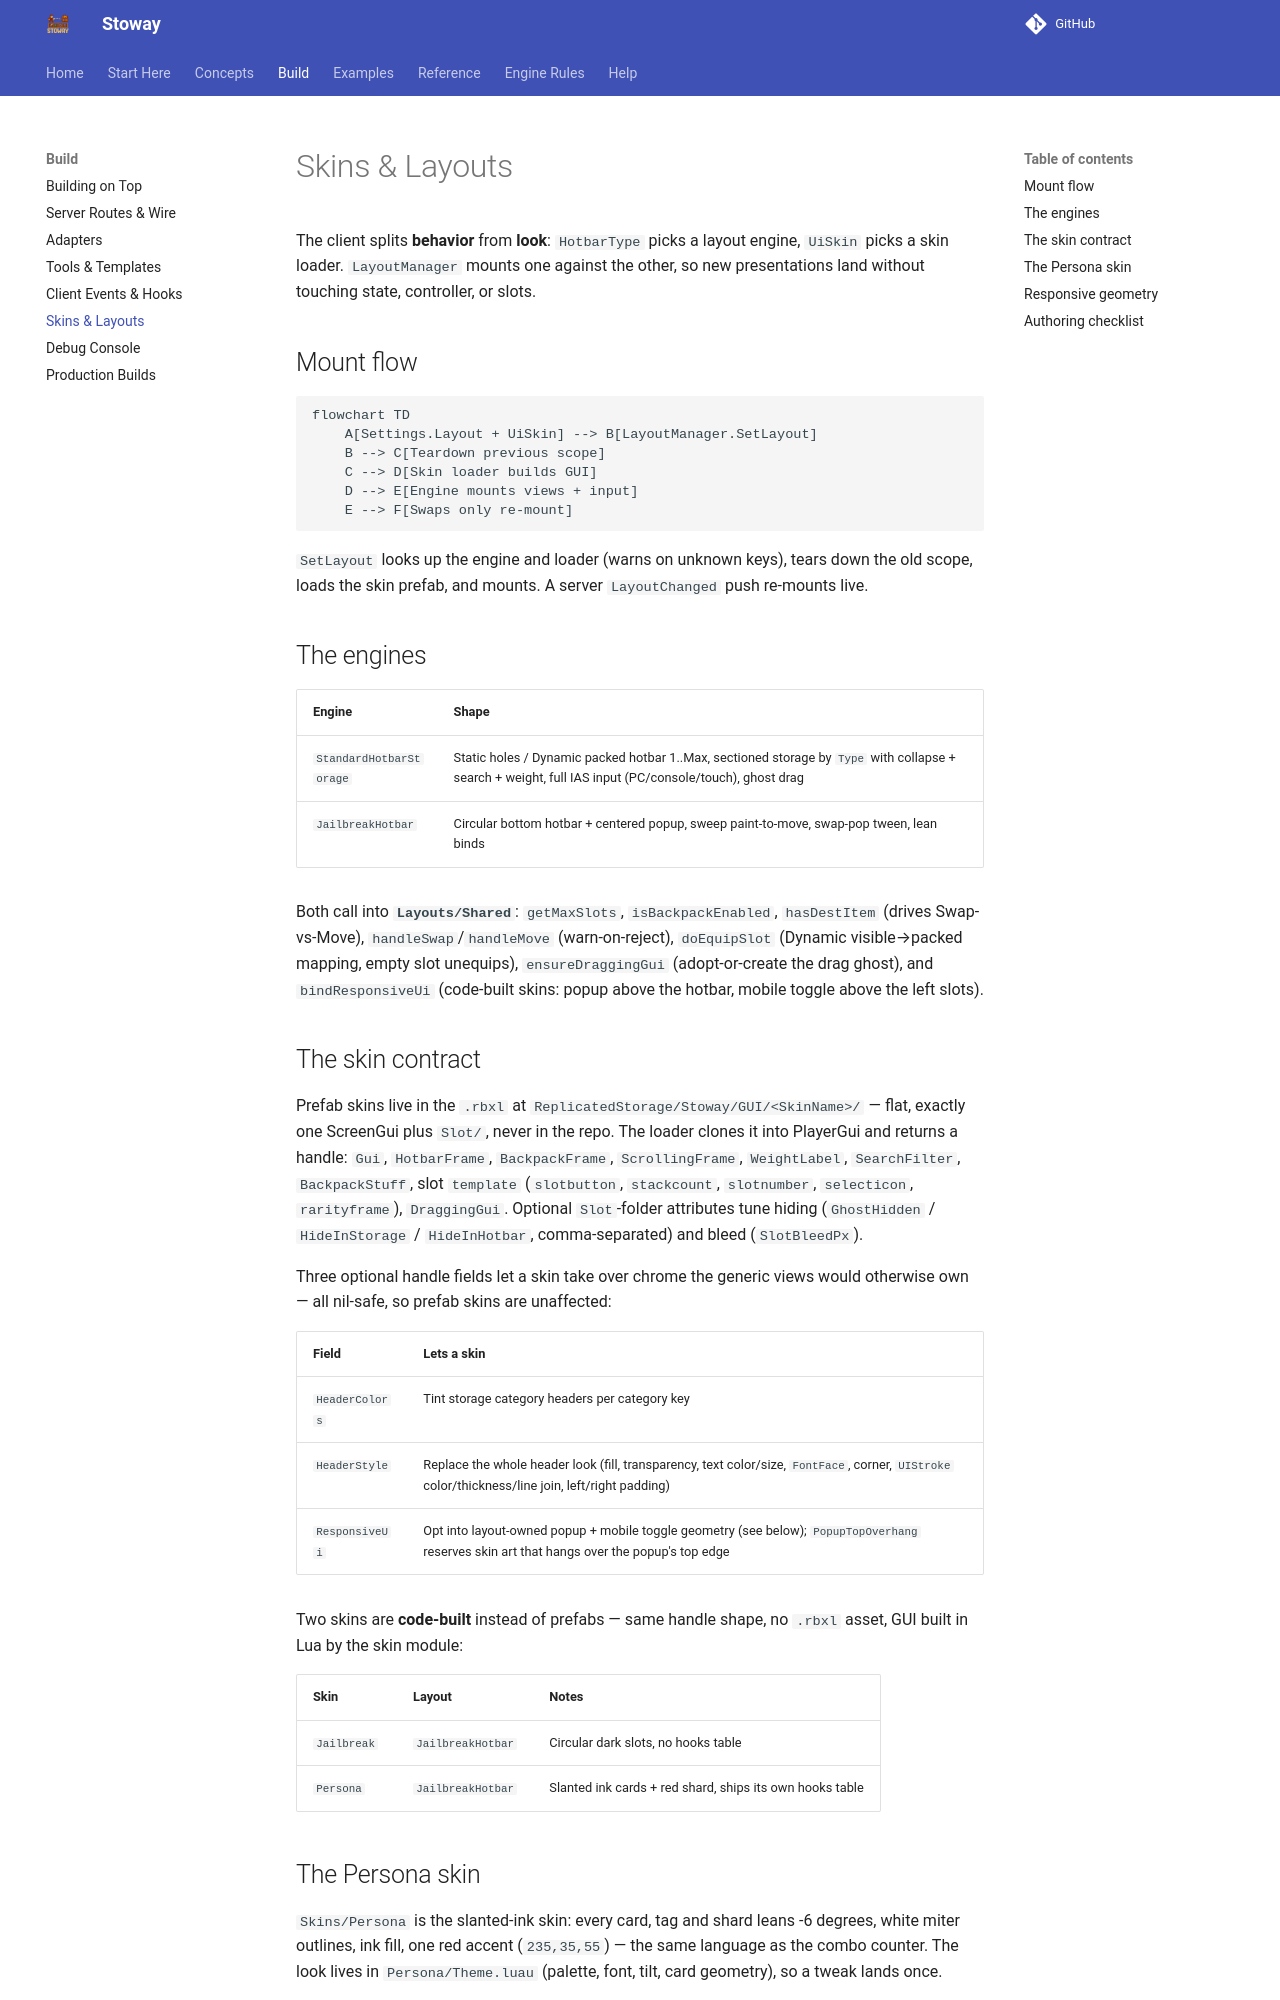

repository: Zyn-ic/Stoway · page: skins-layouts/index.html · generator: mkdocs

# Skins & Layouts

The client splits **behavior** from **look**: `HotbarType` picks a layout
engine, `UiSkin` picks a skin loader. `LayoutManager` mounts one against the
other, so new presentations land without touching state, controller, or
slots.

## Mount flow

```mermaid
flowchart TD
    A[Settings.Layout + UiSkin] --> B[LayoutManager.SetLayout]
    B --> C[Teardown previous scope]
    C --> D[Skin loader builds GUI]
    D --> E[Engine mounts views + input]
    E --> F[Swaps only re-mount]
```

`SetLayout` looks up the engine and loader (warns on unknown keys), tears
down the old scope, loads the skin prefab, and mounts. A server
`LayoutChanged` push re-mounts live.

## The engines

| Engine | Shape |
|--------|-------|
| `StandardHotbarStorage` | Static holes / Dynamic packed hotbar 1..Max, sectioned storage by `Type` with collapse + search + weight, full IAS input (PC/console/touch), ghost drag |
| `JailbreakHotbar` | Circular bottom hotbar + centered popup, sweep paint-to-move, swap-pop tween, lean binds |

Both call into **`Layouts/Shared`**: `getMaxSlots`, `isBackpackEnabled`,
`hasDestItem` (drives Swap-vs-Move), `handleSwap`/`handleMove` (warn-on-reject),
`doEquipSlot` (Dynamic visible→packed mapping, empty slot unequips),
`ensureDraggingGui` (adopt-or-create the drag ghost), and `bindResponsiveUi`
(code-built skins: popup above the hotbar, mobile toggle above the left slots).

## The skin contract

Prefab skins live in the `.rbxl` at `ReplicatedStorage/Stoway/GUI/<SkinName>/`
— flat, exactly one ScreenGui plus `Slot/`, never in the repo. The loader
clones it into PlayerGui and returns a handle: `Gui`, `HotbarFrame`,
`BackpackFrame`, `ScrollingFrame`, `WeightLabel`, `SearchFilter`,
`BackpackStuff`, slot `template` (`slotbutton`, `stackcount`, `slotnumber`,
`selecticon`, `rarityframe`), `DraggingGui`. Optional `Slot`-folder
attributes tune hiding (`GhostHidden` / `HideInStorage` / `HideInHotbar`,
comma-separated) and bleed (`SlotBleedPx`).

Three optional handle fields let a skin take over chrome the generic views
would otherwise own — all nil-safe, so prefab skins are unaffected:

| Field | Lets a skin |
|---|---|
| `HeaderColors` | Tint storage category headers per category key |
| `HeaderStyle` | Replace the whole header look (fill, transparency, text color/size, `FontFace`, corner, `UIStroke` color/thickness/line join, left/right padding) |
| `ResponsiveUi` | Opt into layout-owned popup + mobile toggle geometry (see below); `PopupTopOverhang` reserves skin art that hangs over the popup's top edge |

Two skins are **code-built** instead of prefabs — same handle shape, no
`.rbxl` asset, GUI built in Lua by the skin module:

| Skin | Layout | Notes |
|------|--------|-------|
| `Jailbreak` | `JailbreakHotbar` | Circular dark slots, no hooks table |
| `Persona` | `JailbreakHotbar` | Slanted ink cards + red shard, ships its own hooks table |
